Run: headless pygame with SDL's dummy video driver; simulated clock (each Clock.tick advances the game by its frame time, no real sleeping); random seed 0; keys injected as events and as key.get_pressed() state; no mouse input.
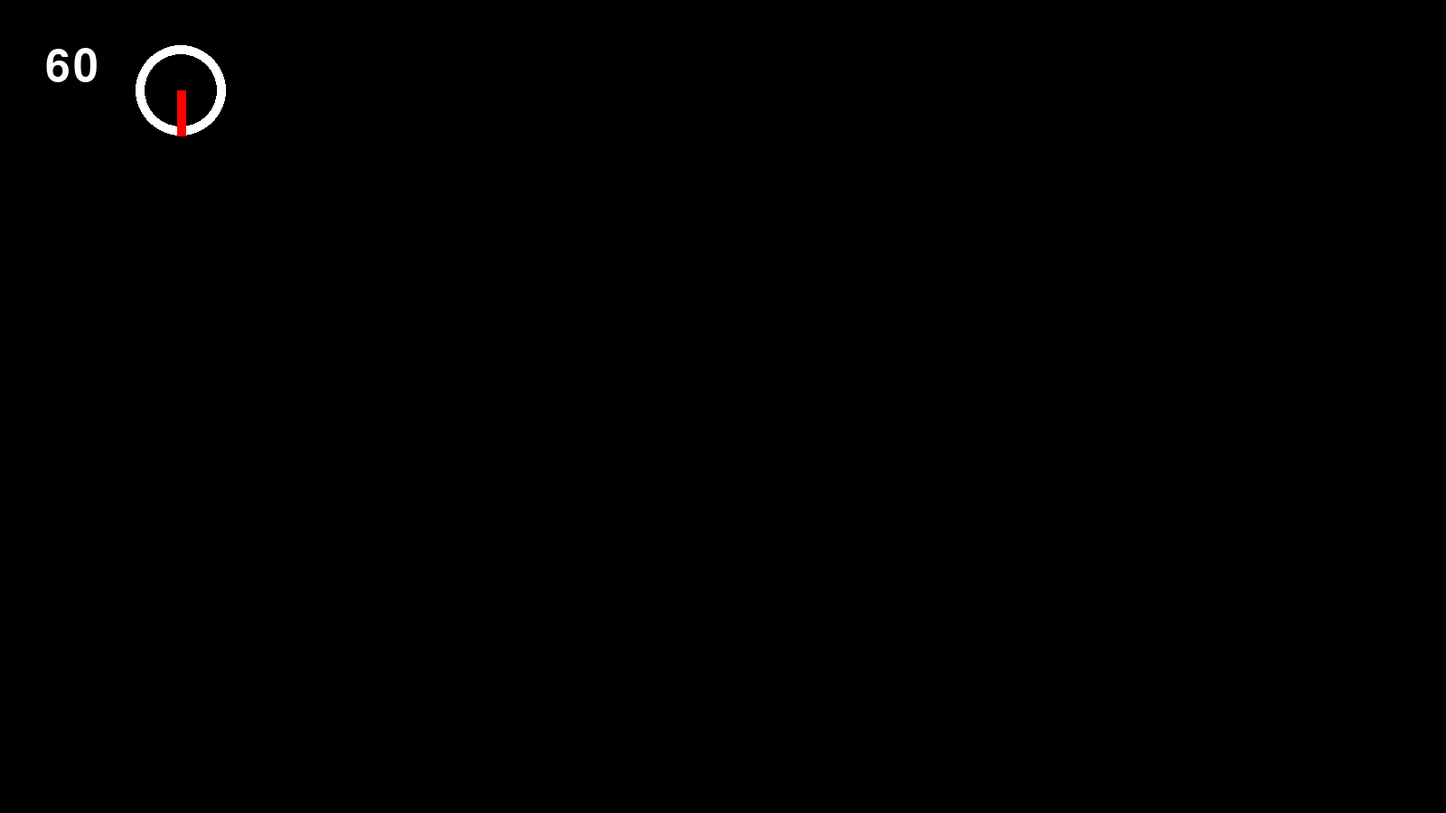
Frame 1 of 4 · flips 1–60 · no input
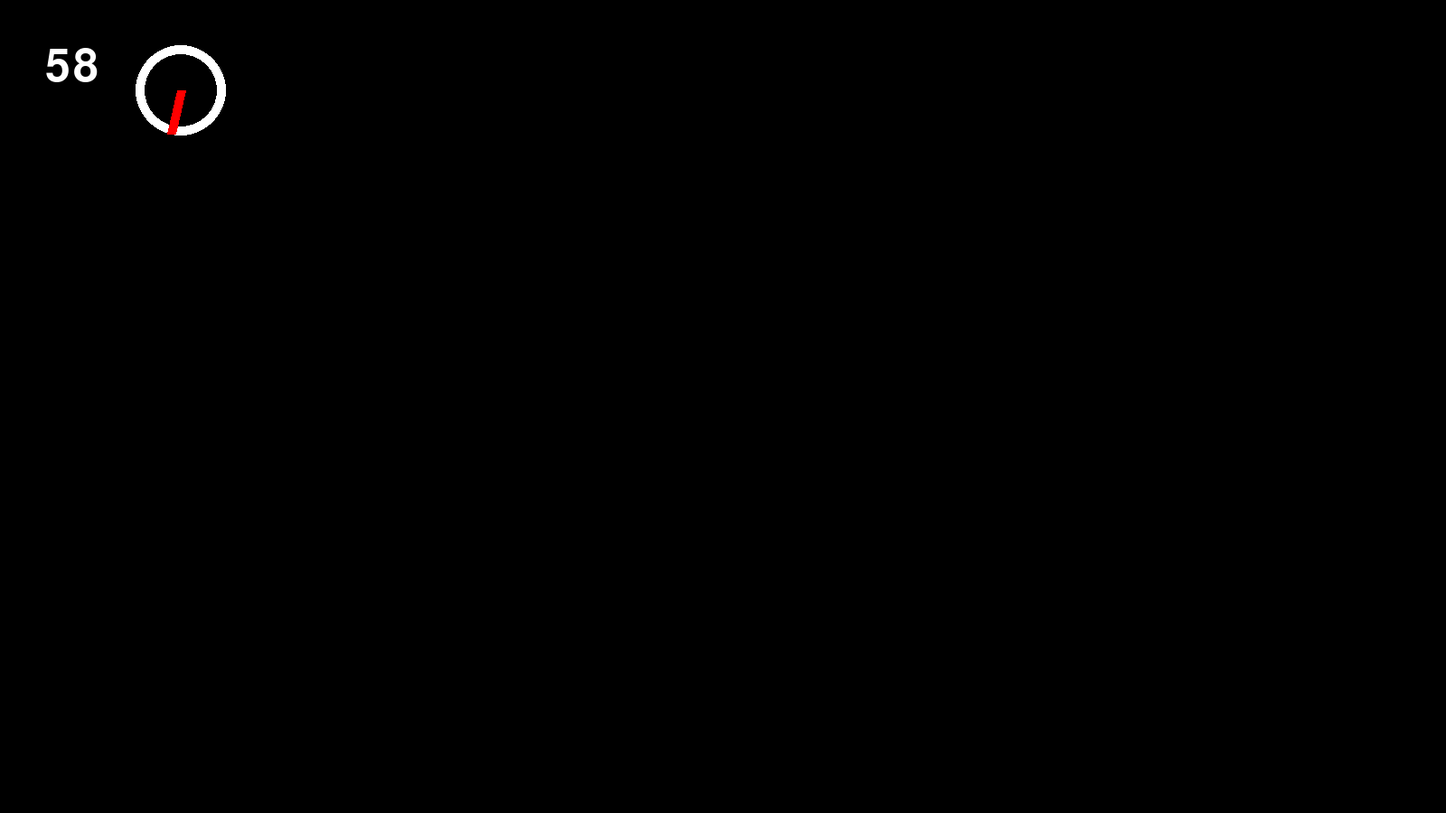
Frame 2 of 4 · flips 61–180 · tapped SPACE, RETURN · held RIGHT (→), D
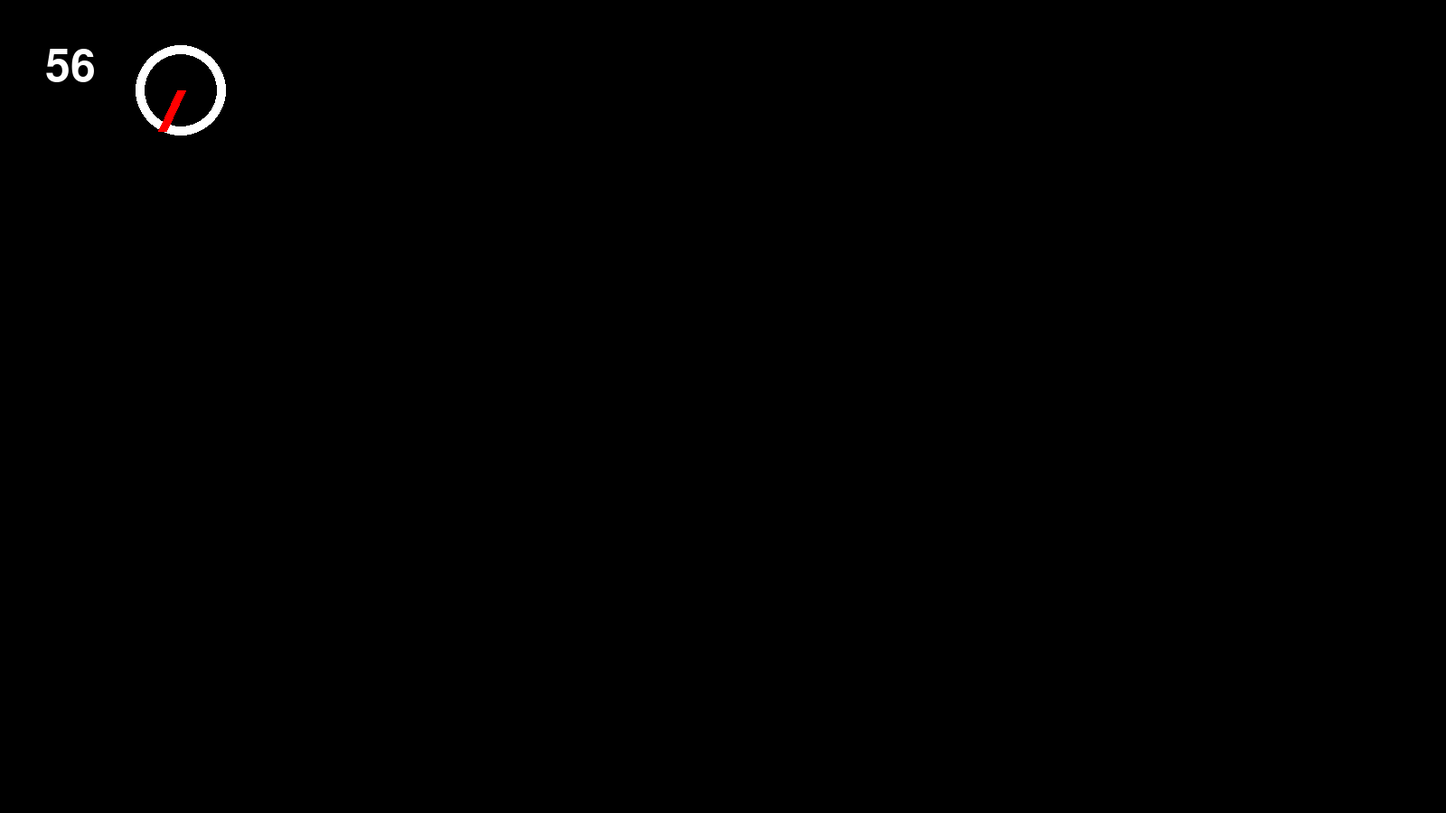
Frame 3 of 4 · flips 181–300 · held DOWN (↓), S
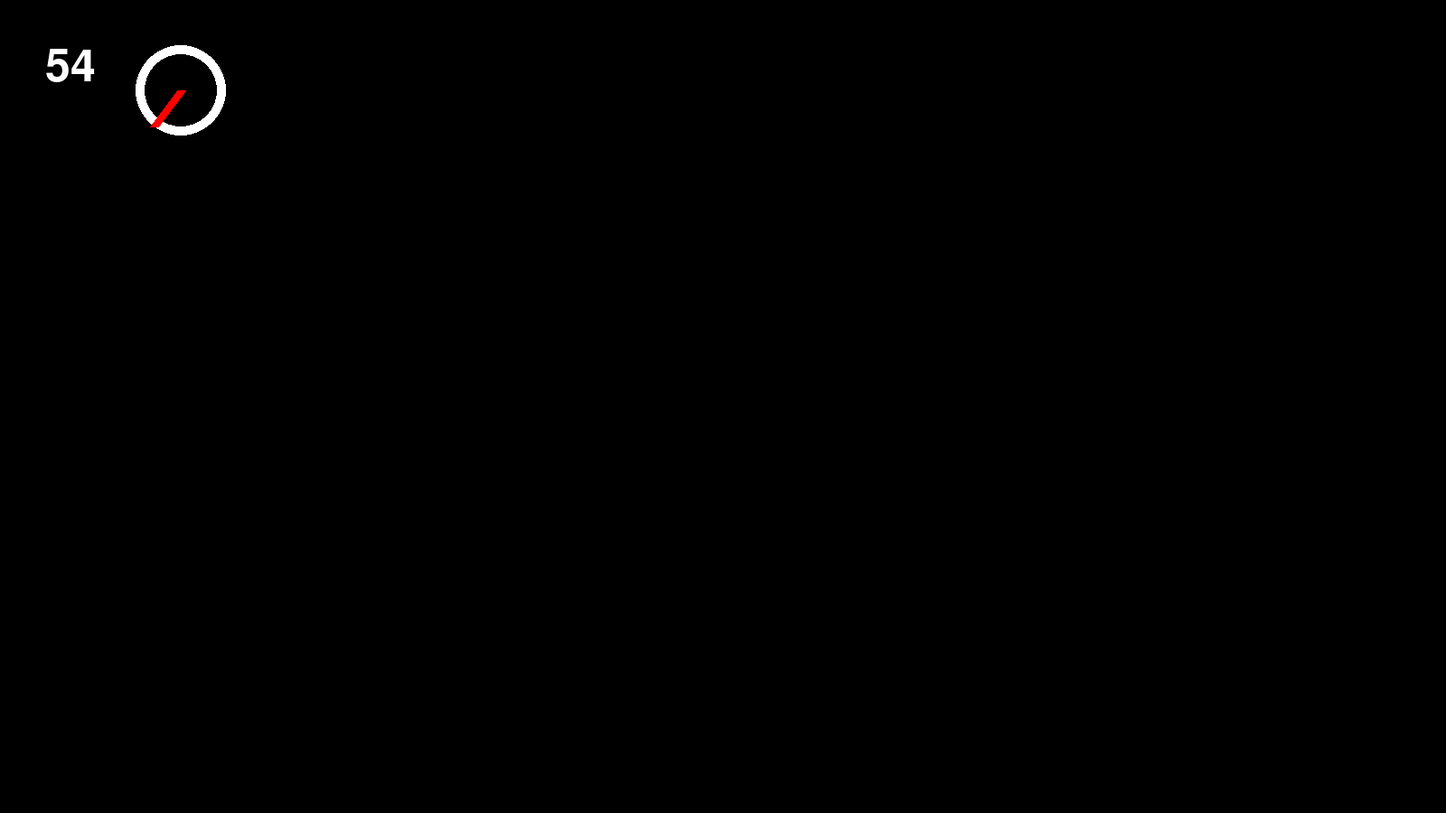
Frame 4 of 4 · flips 301–420 · held LEFT (←), A, UP (↑), W

The pygame program that drew these frames:

import pygame
import sys
import math

# Initialize Pygame
pygame.init()

# Screen dimensions
screen_width, screen_height = 1600, 900
screen = pygame.display.set_mode((screen_width, screen_height))
pygame.display.set_caption("Pygame Clock Example - Top Left")

# Define colors
WHITE = (255, 255, 255)
BLACK = (0, 0, 0)
RED = (255, 0, 0)
BLUE = (0, 0, 255)

# Font and size
font = pygame.font.Font(None, 74)

# Clock object to manage time
clock = pygame.time.Clock()

# Timer setup (in seconds)
timer_duration = 60  # 30 second countdown
start_ticks = pygame.time.get_ticks()  # Record start time

# Circular clock settings
center_x, center_y = 200, 100  # Position the center of the circle near the top-left corner
radius = 50  # Radius of the clock
line_thickness = 10  # Thickness of the clock hand

# Main loop
running = True
while running:
    # Event handling
    for event in pygame.event.get():
        if event.type == pygame.QUIT:
            running = False

    # Clear screen with white
    screen.fill(BLACK)

    # Calculate the time remaining (since get_ticks gives time in milliseconds)
    seconds_passed = (pygame.time.get_ticks() - start_ticks) / 1000
    time_left = max(0, timer_duration - int(seconds_passed))

    # Render the timer text (position it near the top left)
    timer_text = font.render(f"{time_left:02d}", True, WHITE)
    screen.blit(timer_text, (50, 50))  # Position text at (50, 50) near top-left

    # Calculate the angle of the clock hand based on time remaining
    angle = (time_left / timer_duration) * 2 * math.pi  # Convert to radians

    # Calculate the end position of the clock hand
    hand_x = center_x + radius * math.cos(-angle + math.pi / 2)
    hand_y = center_y + radius * math.sin(-angle + math.pi / 2)

    # Draw the clock circle (positioned at top left)
    pygame.draw.circle(screen, WHITE, (center_x, center_y), radius, line_thickness)

    # Draw the clock hand (line from center to calculated hand position)
    pygame.draw.line(screen, RED, (center_x, center_y), (hand_x, hand_y), line_thickness)

    # Update the display
    pygame.display.flip()

    # Cap the frame rate at 60 frames per second
    clock.tick(60)  # Limit to 60 FPS

# Quit Pygame
pygame.quit()
sys.exit()
